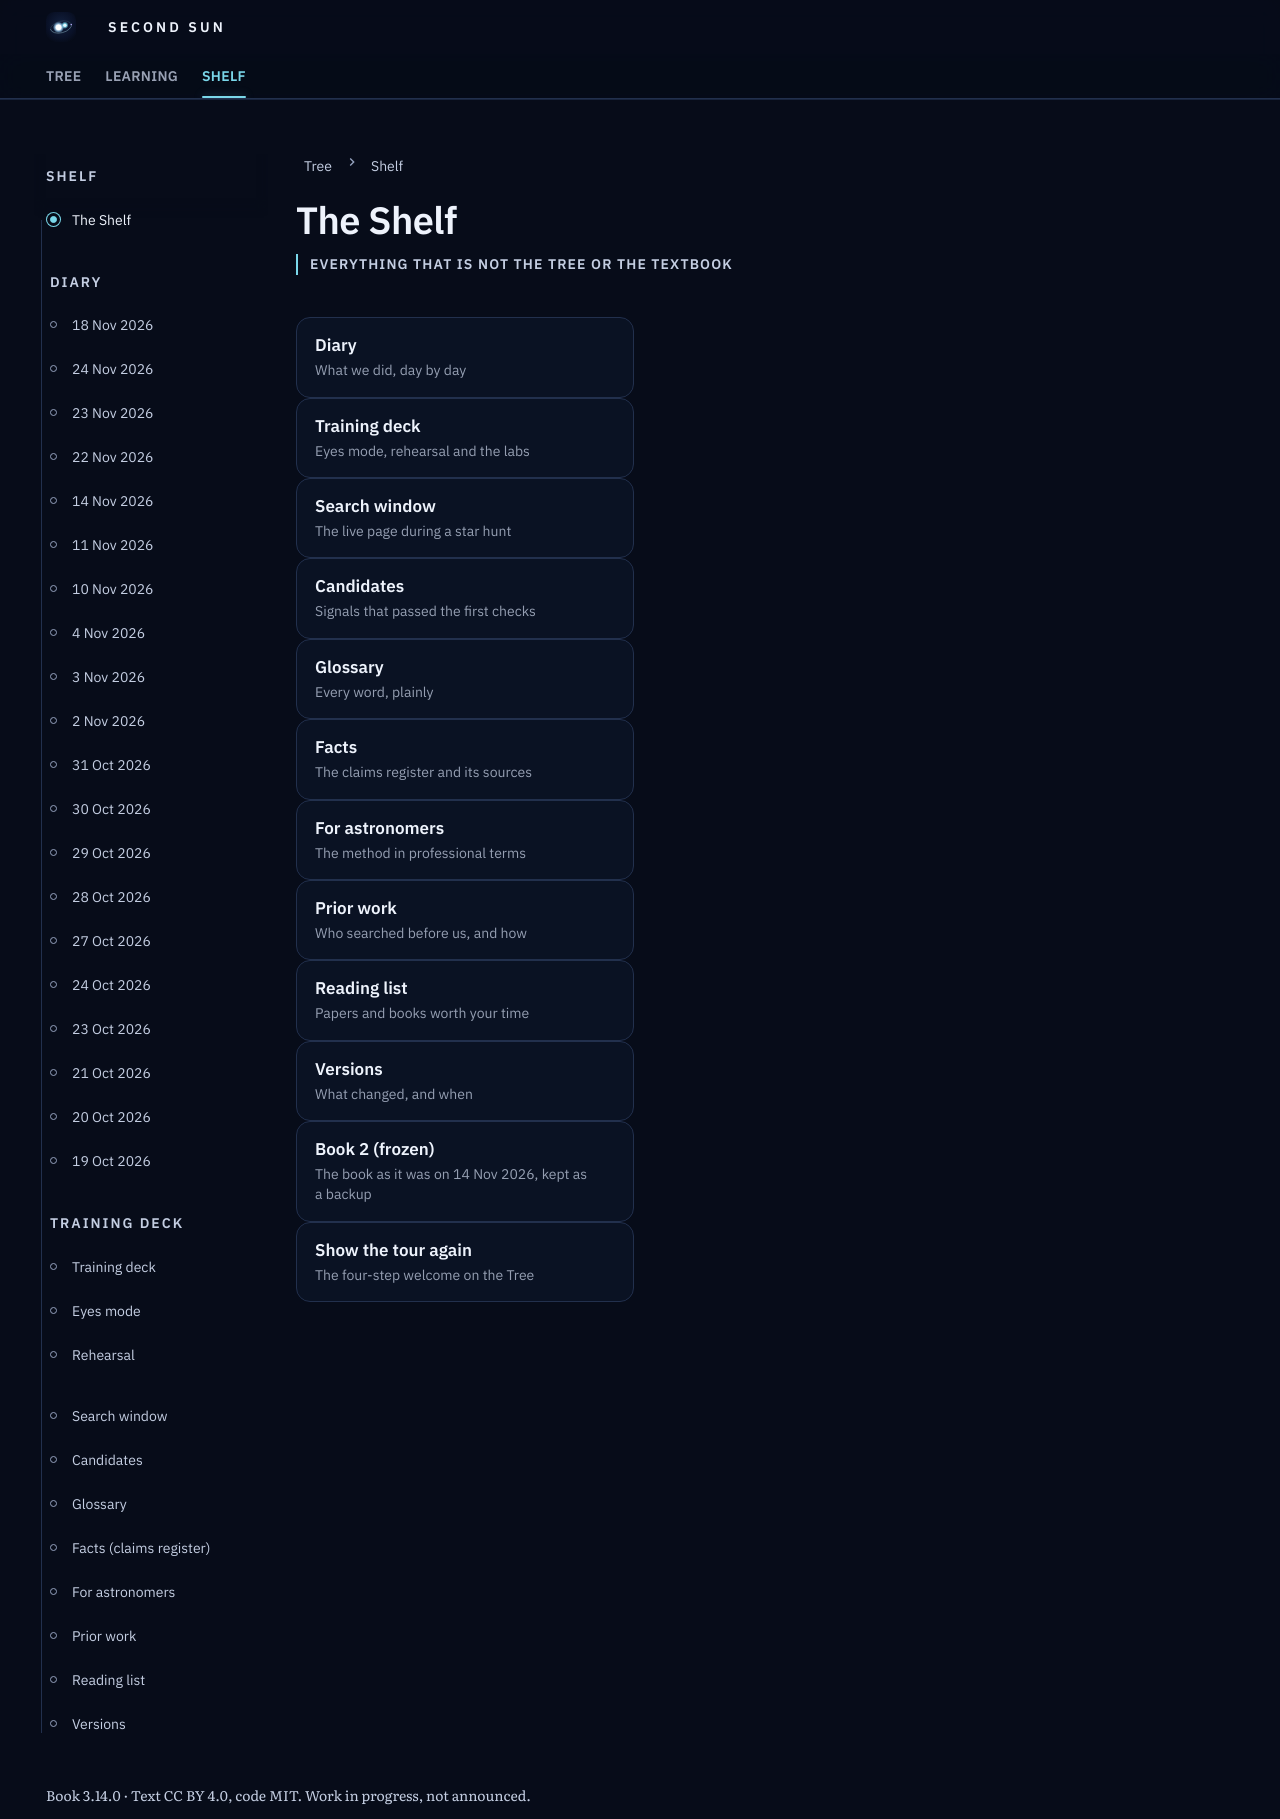

repository: M1Smacker/second-sun · page: shelf/index.html · generator: mkdocs

# The Shelf

<p class="ss-meta">Everything that is not the Tree or the textbook</p>

<div class="ss3-shelf" markdown>

<a class="ss3-shelf__item" href="../field-notes/" data-reveal><span>Diary</span><small>What we did, day by day</small></a>
<a class="ss3-shelf__item" href="../training/" data-reveal><span>Training deck</span><small>Eyes mode, rehearsal and the labs</small></a>
<a class="ss3-shelf__item" href="../watch/" data-reveal><span>Search window</span><small>The live page during a star hunt</small></a>
<a class="ss3-shelf__item" href="../candidates/" data-reveal><span>Candidates</span><small>Signals that passed the first checks</small></a>
<a class="ss3-shelf__item" href="../glossary/" data-reveal><span>Glossary</span><small>Every word, plainly</small></a>
<a class="ss3-shelf__item" href="../claims/" data-reveal><span>Facts</span><small>The claims register and its sources</small></a>
<a class="ss3-shelf__item" href="../reference/for-astronomers/" data-reveal><span>For astronomers</span><small>The method in professional terms</small></a>
<a class="ss3-shelf__item" href="../reference/prior-work/" data-reveal><span>Prior work</span><small>Who searched before us, and how</small></a>
<a class="ss3-shelf__item" href="../reference/reading-list/" data-reveal><span>Reading list</span><small>Papers and books worth your time</small></a>
<a class="ss3-shelf__item" href="../versions/" data-reveal><span>Versions</span><small>What changed, and when</small></a>
<a class="ss3-shelf__item" href="../v2/" data-reveal><span>Book 2 (frozen)</span><small>The book as it was on 14 Nov 2026, kept as a backup</small></a>
<a class="ss3-shelf__item" href="../?tour=1" data-reveal><span>Show the tour again</span><small>The four-step welcome on the Tree</small></a>

</div>
